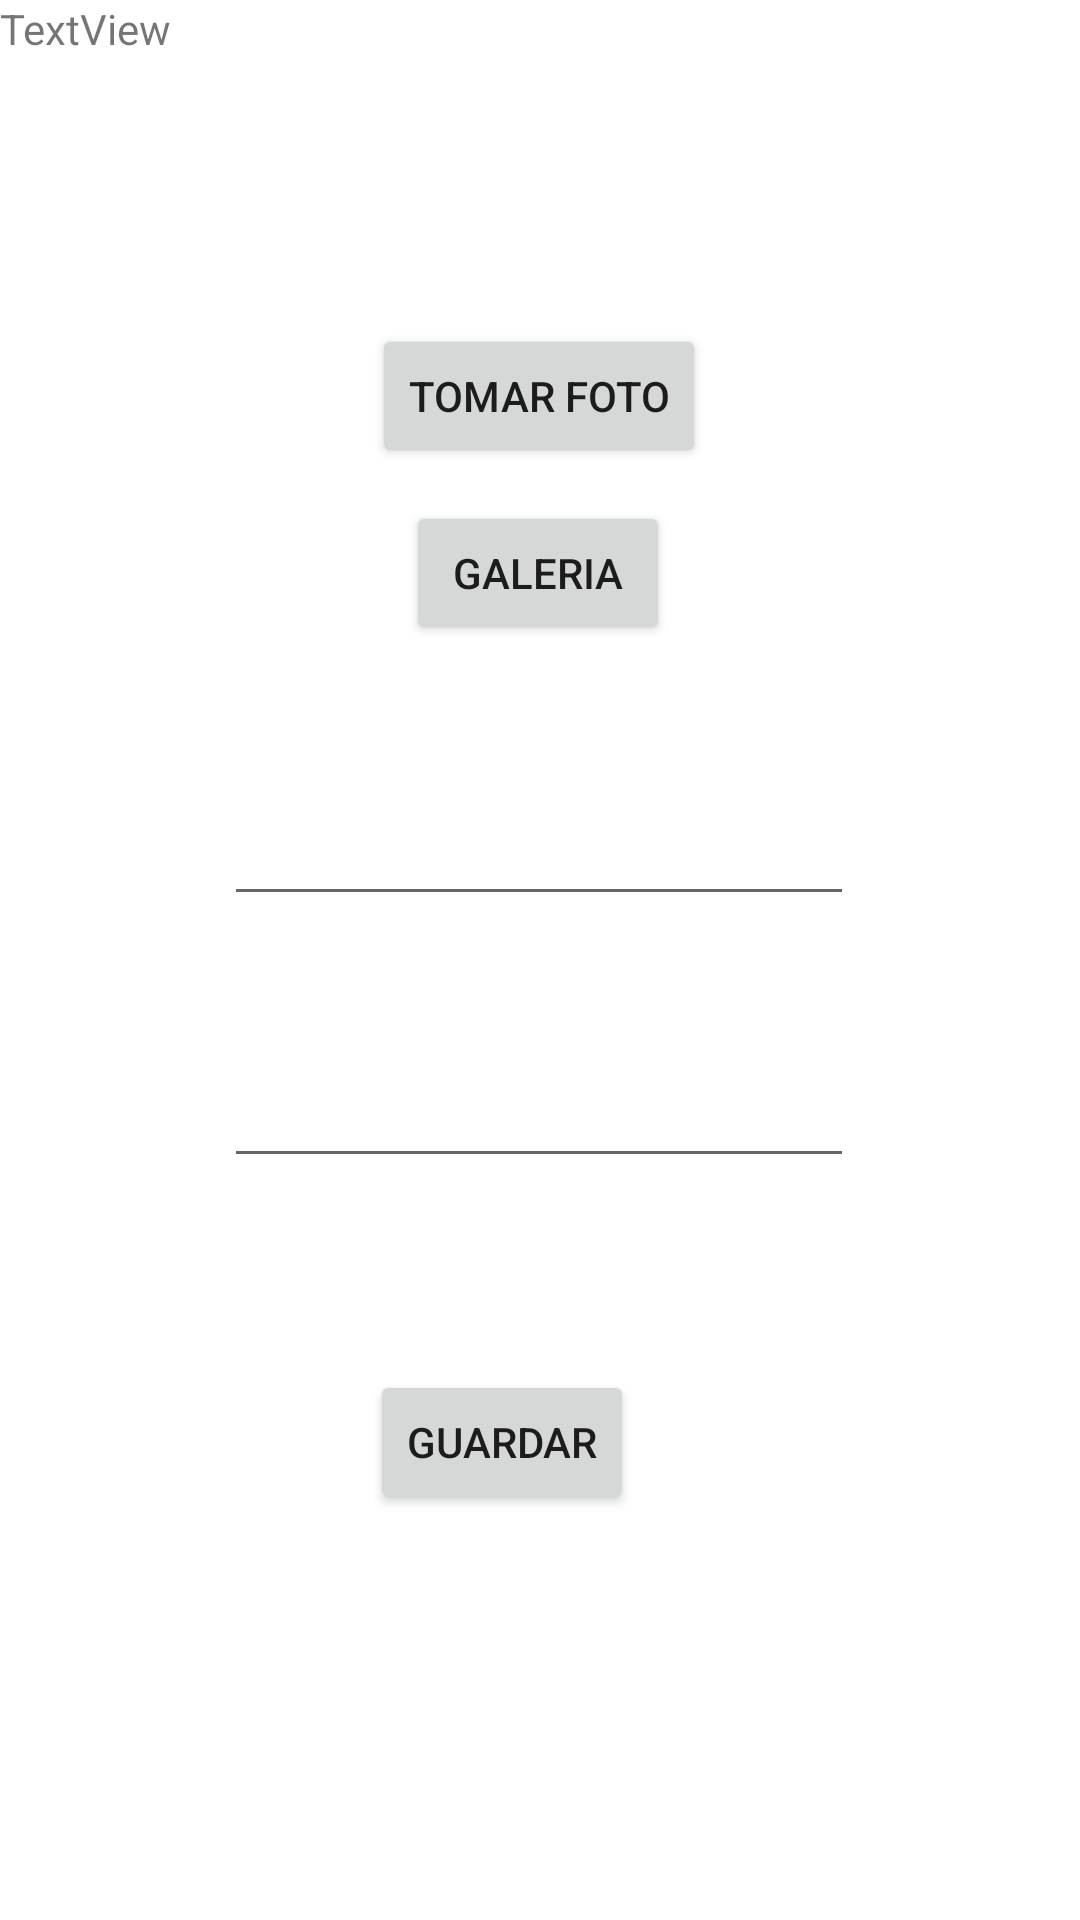

This screen was rendered from an Android layout file. Write that file and the resources it references.
<!-- AndroidManifest.xml: application theme Theme.FinalVideojuego -->
<!-- res/layout/activity_registrando_entrenador.xml -->
<?xml version="1.0" encoding="utf-8"?>
<androidx.constraintlayout.widget.ConstraintLayout xmlns:android="http://schemas.android.com/apk/res/android"
    xmlns:app="http://schemas.android.com/apk/res-auto"
    xmlns:tools="http://schemas.android.com/tools"
    android:layout_width="match_parent"
    android:layout_height="match_parent"
    tools:context=".ActivityRegistrandoEntrenador">


    <Button
        android:id="@+id/btnCamara"
        android:layout_width="wrap_content"
        android:layout_height="wrap_content"
        android:layout_marginBottom="484dp"
        android:text="Tomar Foto"
        app:layout_constraintBottom_toBottomOf="parent"
        app:layout_constraintEnd_toEndOf="parent"
        app:layout_constraintHorizontal_bias="0.498"
        app:layout_constraintStart_toStartOf="parent" />

    <ImageView
        android:id="@+id/ivPicture"
        android:layout_width="wrap_content"
        android:layout_height="wrap_content"
        app:layout_constraintBottom_toTopOf="@+id/btnCamara"
        app:layout_constraintEnd_toEndOf="parent"
        app:layout_constraintHorizontal_bias="0.448"
        app:layout_constraintStart_toStartOf="parent"
        app:layout_constraintTop_toTopOf="parent"
        app:layout_constraintVertical_bias="0.203"
        tools:srcCompat="@tools:sample/avatars" />

    <Button
        android:id="@+id/btnGaleria"
        android:layout_width="wrap_content"
        android:layout_height="wrap_content"
        android:text="Galeria"
        app:layout_constraintBottom_toBottomOf="parent"
        app:layout_constraintEnd_toEndOf="parent"
        app:layout_constraintHorizontal_bias="0.498"
        app:layout_constraintStart_toStartOf="parent"
        app:layout_constraintTop_toBottomOf="@+id/btnCamara"
        app:layout_constraintVertical_bias="0.025" />

    <EditText
        android:id="@+id/etNombreEntrenador"
        android:layout_width="wrap_content"
        android:layout_height="wrap_content"
        android:ems="10"
        android:inputType="textPersonName"
        app:layout_constraintBottom_toBottomOf="parent"
        app:layout_constraintEnd_toEndOf="parent"
        app:layout_constraintHorizontal_bias="0.497"
        app:layout_constraintStart_toStartOf="parent"
        app:layout_constraintTop_toBottomOf="@+id/btnGaleria"
        app:layout_constraintVertical_bias="0.128" />

    <EditText
        android:id="@+id/etPuebloEntrenador"
        android:layout_width="wrap_content"
        android:layout_height="wrap_content"
        android:ems="10"
        android:inputType="textPersonName"
        app:layout_constraintBottom_toBottomOf="parent"
        app:layout_constraintEnd_toEndOf="parent"
        app:layout_constraintHorizontal_bias="0.497"
        app:layout_constraintStart_toStartOf="parent"
        app:layout_constraintTop_toBottomOf="@+id/etNombreEntrenador"
        app:layout_constraintVertical_bias="0.157" />

    <Button
        android:id="@+id/btnGuardarEntrenador"
        android:layout_width="wrap_content"
        android:layout_height="wrap_content"
        android:text="Guardar"
        app:layout_constraintBottom_toBottomOf="parent"
        app:layout_constraintEnd_toEndOf="parent"
        app:layout_constraintHorizontal_bias="0.454"
        app:layout_constraintStart_toStartOf="parent"
        app:layout_constraintTop_toBottomOf="@+id/etPuebloEntrenador"
        app:layout_constraintVertical_bias="0.321" />

    <TextView
        android:id="@+id/textView7"
        android:layout_width="wrap_content"
        android:layout_height="wrap_content"
        android:text="TextView"
        tools:layout_editor_absoluteX="38dp"
        tools:layout_editor_absoluteY="241dp" />


</androidx.constraintlayout.widget.ConstraintLayout>
<!-- resources referenced by this layout -->
<resources>
  <style name="Theme.FinalVideojuego" parent="Theme.MaterialComponents.DayNight.DarkActionBar">
          
          <item name="colorPrimary">@color/purple_500</item>
          <item name="colorPrimaryVariant">@color/purple_700</item>
          <item name="colorOnPrimary">@color/white</item>
          
          <item name="colorSecondary">@color/teal_200</item>
          <item name="colorSecondaryVariant">@color/teal_700</item>
          <item name="colorOnSecondary">@color/black</item>
          
          <item name="android:statusBarColor" tools:targetApi="l">?attr/colorPrimaryVariant</item>
          
      </style>
  <!-- not gathered from this repository: default colours our renderer supplied (Android Studio template values) -->
  <color name="purple_500">#FF6200EE</color>
  <color name="purple_700">#FF3700B3</color>
  <color name="teal_200">#FF03DAC5</color>
  <color name="teal_700">#FF018786</color>
  <color name="black">#FF000000</color>
  <color name="white">#FFFFFFFF</color>
</resources>
